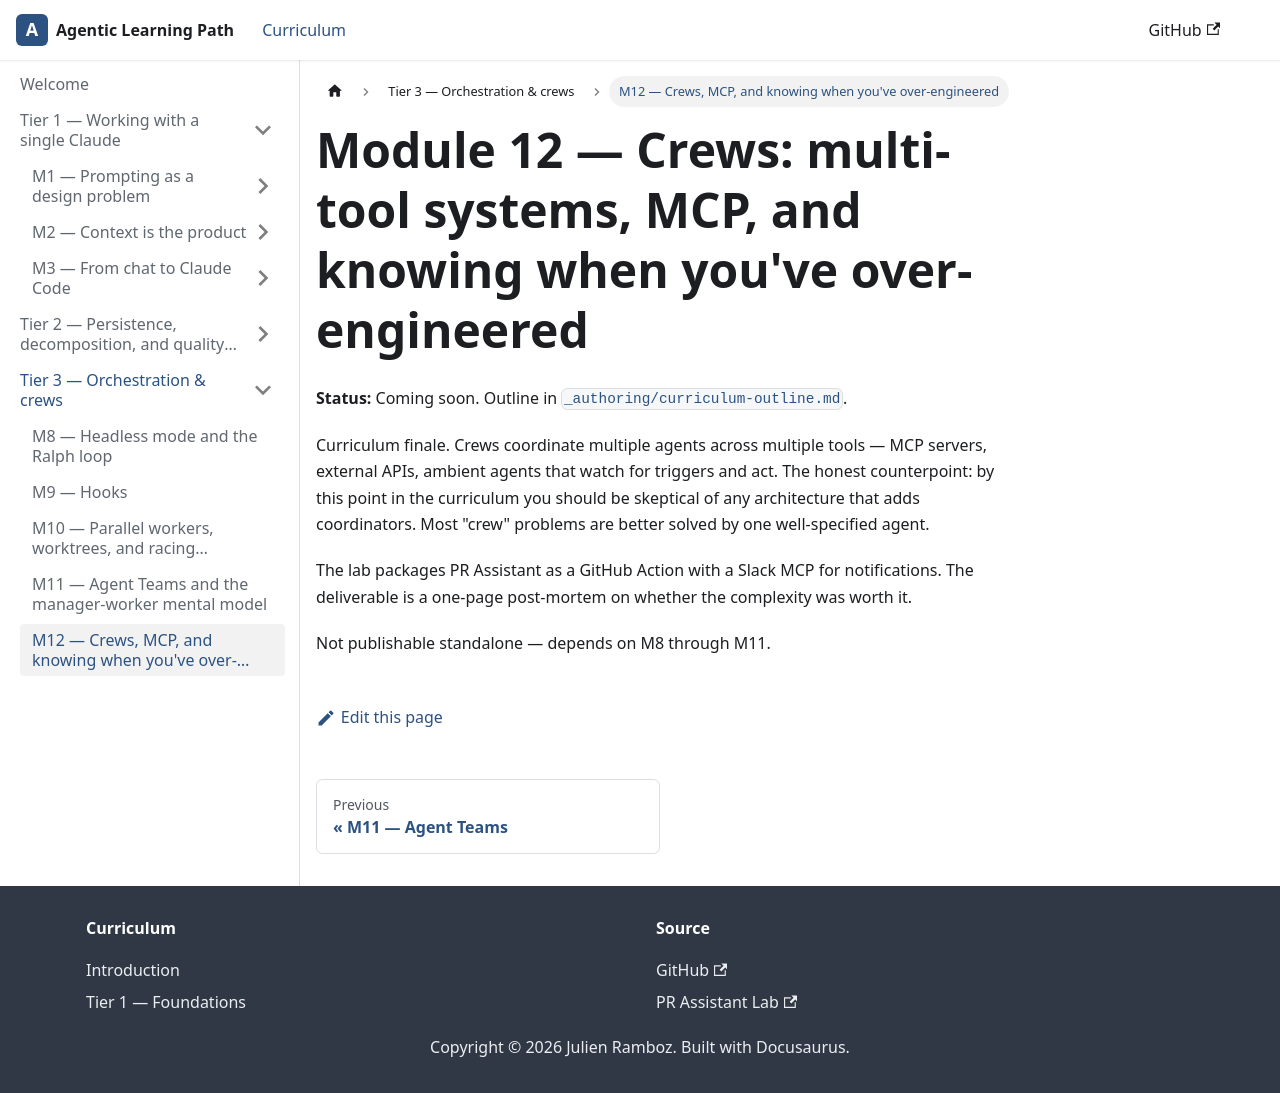

repository: ramboz/agentic-learning-path · page: tier-3/m12-crews/index.html · generator: docusaurus

---
title: M12 — Crews, MCP, and knowing when you've over-engineered
description: Multi-tool systems, MCP servers, ambient agents, and an honest discussion of when a crew is worse than a single well-instructed agent. Coming soon.
pagination_label: M12 — Crews
---

# Module 12 — Crews: multi-tool systems, MCP, and knowing when you've over-engineered

**Status:** Coming soon. Outline in [`_authoring/curriculum-outline.md`](https://github.com/ramboz/agentic-learning-path/blob/main/_authoring/curriculum-outline.md).

Curriculum finale. Crews coordinate multiple agents across multiple tools — MCP servers, external APIs, ambient agents that watch for triggers and act. The honest counterpoint: by this point in the curriculum you should be skeptical of any architecture that adds coordinators. Most "crew" problems are better solved by one well-specified agent.

The lab packages PR Assistant as a GitHub Action with a Slack MCP for notifications. The deliverable is a one-page post-mortem on whether the complexity was worth it.

Not publishable standalone — depends on M8 through M11.
